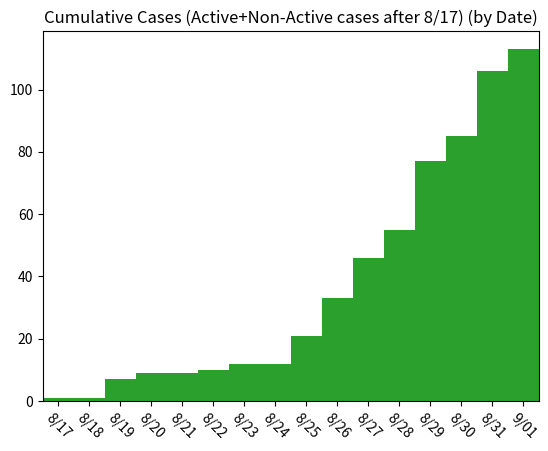

Write Python code to recreate this figure.
# COVID Cases Information - SMU Campus | Fall 2020
# All information comes from here: https://blog.smu.edu/coronavirus-covid-19/cases/

import matplotlib.pyplot as plt
import warnings
warnings.filterwarnings('ignore')

# Day 0 is August 17th, 2020
# SMU removes case information once the case is no longer active, so I will keep a log of all cases AFTER August 17th

community_notified_date = [0,1,0,7,1, 0, 0, 0, 0,14,11,12, 0,31, 10, 26]
postive_test_date =       [1,0,6,2,0, 1, 2, 0, 9,12,13, 9,22, 8, 21,  7]
active_cases_date =       [1,1,7,9,9,10,12,12,21,33,44,47,69,77, 98,105]
cumulative_cases_date =   [1,1,7,9,9,10,12,12,21,33,46,55,77,85,106,113]

x_values = [0,1,2,3,4,5,6,7,8,9,10,11,12,13,14,15]

plt.bar(x_values, community_notified_date, width=1)
plt.title('Positive Cases Reported to Community (by Date)')
plt.xlim(-0.5,15.5)
plt.xticks([0,1,2,3,4,5,6,7,8,9,10,11,12,13,14,15],['8/17','8/18','8/19','8/20','8/21','8/22','8/23','8/24','8/25','8/26','8/27','8/28','8/29','8/30','8/31','9/01'], rotation=-45)
plt.savefig('SMU_COVID19_community_notified_cases_09_01.jpg',dpi=300)
plt.show()

plt.bar(x_values, postive_test_date, width=1, color='tab:orange')
plt.title('Positive Cases Reported to SMU (by Date)')
plt.xlim(-0.5,15.5)
plt.xticks([0,1,2,3,4,5,6,7,8,9,10,11,12,13,14,15],['8/17','8/18','8/19','8/20','8/21','8/22','8/23','8/24','8/25','8/26','8/27','8/28','8/29','8/30','8/31','9/01'], rotation=-45)
plt.savefig('SMU_COVID19_positive_test_cases_09_01.jpg',dpi=300)
plt.show()

plt.bar(x_values, active_cases_date, width=1, color='tab:red')
plt.title('Active Cases (based on Positive Case Reporting to SMU) (by Date)')
plt.xlim(-0.5,15.5)
plt.xticks([0,1,2,3,4,5,6,7,8,9,10,11,12,13,14,15],['8/17','8/18','8/19','8/20','8/21','8/22','8/23','8/24','8/25','8/26','8/27','8/28','8/29','8/30','8/31','9/01'], rotation=-45)
plt.savefig('SMU_COVID19_active_cases_09_01.jpg',dpi=300)
plt.show()

plt.bar(x_values, cumulative_cases_date, width=1, color='tab:green')
plt.title('Cumulative Cases (Active+Non-Active cases after 8/17) (by Date)')
plt.xlim(-0.5,15.5)
plt.xticks([0,1,2,3,4,5,6,7,8,9,10,11,12,13,14,15],['8/17','8/18','8/19','8/20','8/21','8/22','8/23','8/24','8/25','8/26','8/27','8/28','8/29','8/30','8/31','9/01'], rotation=-45)
plt.savefig('SMU_COVID19_cumulative_cases_09_01.jpg',dpi=300)
plt.show()
